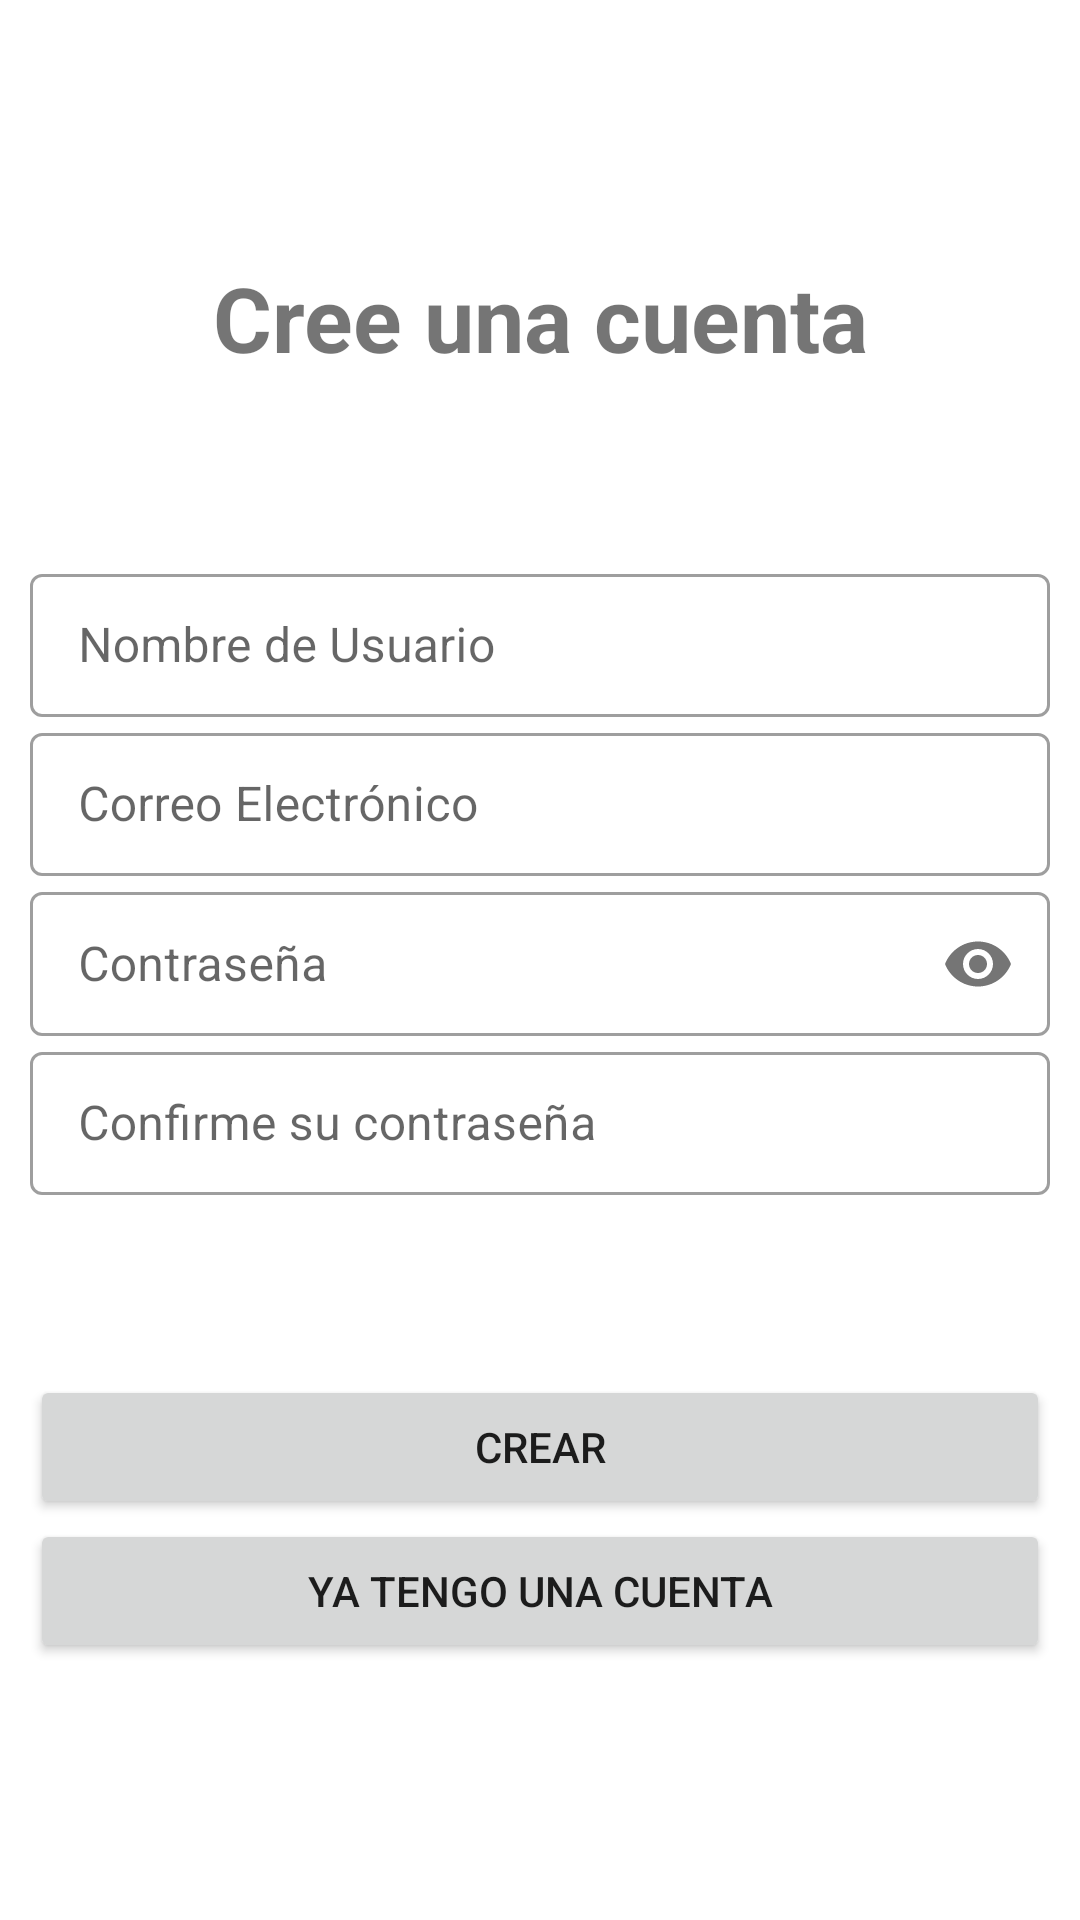

Write the Android layout XML for this screen, with the resource values it uses.
<!-- AndroidManifest.xml: application theme Theme.Protorype -->
<!-- res/layout/fragment_register.xml -->
<?xml version="1.0" encoding="utf-8"?>
<RelativeLayout xmlns:android="http://schemas.android.com/apk/res/android"
    xmlns:tools="http://schemas.android.com/tools"
    android:layout_width="match_parent"
    android:layout_height="match_parent"
    xmlns:app="http://schemas.android.com/apk/res-auto"
    tools:context=".RegisterFragment">

    <LinearLayout
        android:layout_width="match_parent"
        android:layout_height="wrap_content"
        android:orientation="vertical"
        android:layout_marginHorizontal="10dp"
        android:layout_centerVertical="true">
        <TextView
            android:layout_width="match_parent"
            android:layout_height="wrap_content"
            android:text="Cree una cuenta"
            android:textStyle="bold"
            android:textSize="30dp"
            android:gravity="center"
            android:layout_marginBottom="60dp"/>
        <com.google.android.material.textfield.TextInputLayout
            android:layout_width="match_parent"
            android:layout_height="wrap_content"
            android:hint="Nombre de Usuario"
            style="@style/Widget.MaterialComponents.TextInputLayout.OutlinedBox.Dense">
            <com.google.android.material.textfield.TextInputEditText
                android:layout_width="match_parent"
                android:id="@+id/register_userName"
                android:layout_height="match_parent"/>
        </com.google.android.material.textfield.TextInputLayout>
        <com.google.android.material.textfield.TextInputLayout
            android:layout_width="match_parent"
            android:layout_height="wrap_content"
            android:hint="Correo Electrónico"
            style="@style/Widget.MaterialComponents.TextInputLayout.OutlinedBox.Dense">
            <com.google.android.material.textfield.TextInputEditText
                android:layout_width="match_parent"
                android:id="@+id/register_email"
                android:layout_height="match_parent"/>
        </com.google.android.material.textfield.TextInputLayout>
        <com.google.android.material.textfield.TextInputLayout
            android:layout_width="match_parent"
            android:layout_height="wrap_content"
            android:hint="Contraseña"
            app:passwordToggleEnabled="true"
            style="@style/Widget.MaterialComponents.TextInputLayout.OutlinedBox.Dense">
            <com.google.android.material.textfield.TextInputEditText
                android:layout_width="match_parent"
                android:id="@+id/register_password"
                android:inputType="textPassword"
                android:layout_height="match_parent"/>
        </com.google.android.material.textfield.TextInputLayout>
        <com.google.android.material.textfield.TextInputLayout
            android:layout_width="match_parent"
            android:layout_height="wrap_content"
            android:hint="Confirme su contraseña"
            android:layout_marginBottom="60dp"
            style="@style/Widget.MaterialComponents.TextInputLayout.OutlinedBox.Dense">
            <com.google.android.material.textfield.TextInputEditText
                android:layout_width="match_parent"
                android:id="@+id/register_confPass"
                android:inputType="textPassword"
                android:layout_height="match_parent"/>
        </com.google.android.material.textfield.TextInputLayout>

        <Button
            android:layout_width="match_parent"
            android:layout_height="wrap_content"
            android:id="@+id/register_crear"
            android:text="crear"/>
        <Button
            android:layout_width="match_parent"
            android:layout_height="wrap_content"
            android:id="@+id/register_goLogin"
            android:text="Ya tengo una cuenta"/>

    </LinearLayout>

</RelativeLayout>
<!-- resources referenced by this layout -->
<resources>
  <style name="Theme.Protorype" parent="Theme.MaterialComponents.DayNight.DarkActionBar">
          
          <item name="colorPrimary">@color/purple_500</item>
          <item name="colorPrimaryVariant">@color/purple_700</item>
          <item name="colorOnPrimary">@color/white</item>
          
          <item name="colorSecondary">@color/teal_200</item>
          <item name="colorSecondaryVariant">@color/teal_700</item>
          <item name="colorOnSecondary">@color/black</item>
          
          <item name="android:statusBarColor" tools:targetApi="l">?attr/colorPrimaryVariant</item>
          
      </style>
  <color name="purple_500">#B63E18</color>
  <color name="purple_700">#832c11</color>
  <color name="white">#FFFFFFFF</color>
  <color name="teal_200">#FF03DAC5</color>
  <color name="teal_700">#FF018786</color>
  <color name="black">#FF000000</color>
</resources>
